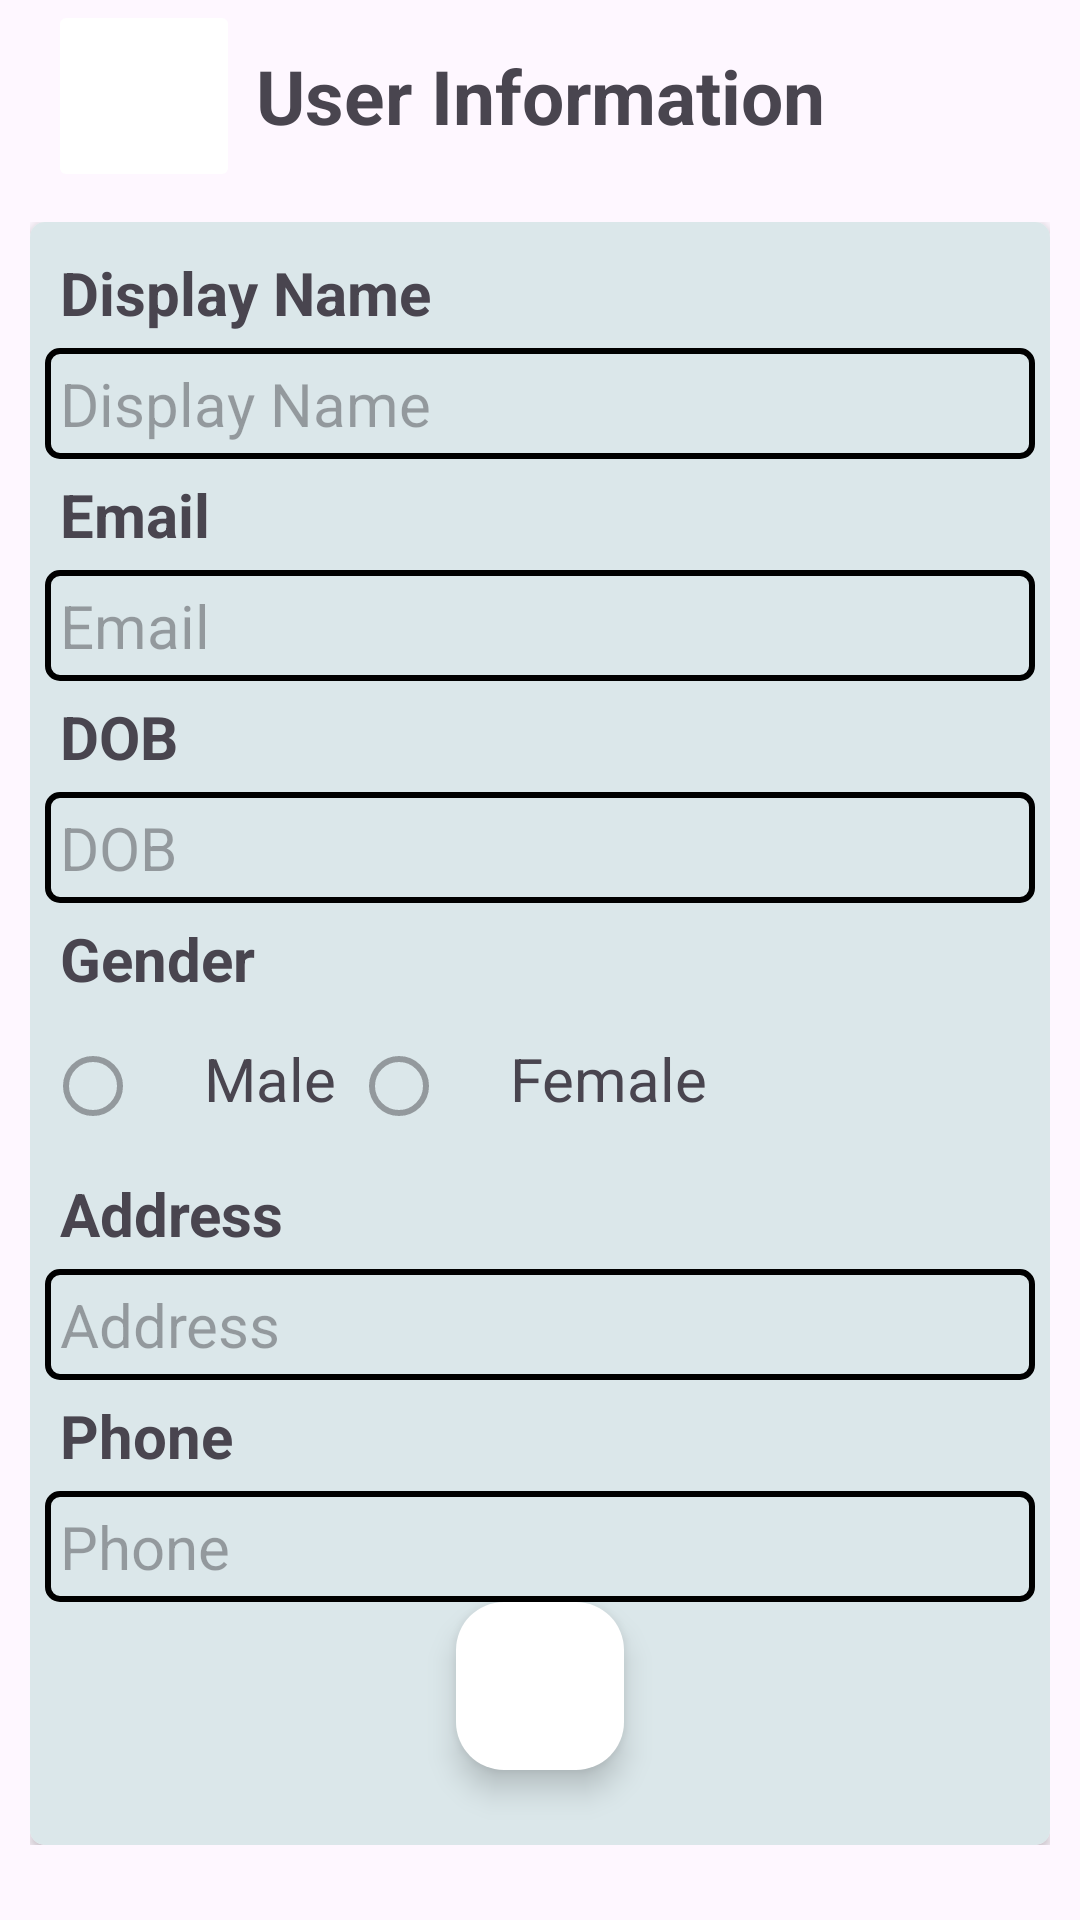

Write the Android layout XML for this screen, with the resource values it uses.
<!-- AndroidManifest.xml: application theme Theme.MovieApplication -->
<!-- res/layout/fragment_infor_component.xml -->
<?xml version="1.0" encoding="utf-8"?>
<androidx.constraintlayout.widget.ConstraintLayout xmlns:android="http://schemas.android.com/apk/res/android"
    xmlns:tools="http://schemas.android.com/tools"
    android:layout_width="match_parent"
    android:layout_height="match_parent"
    xmlns:app="http://schemas.android.com/apk/res-auto"
    tools:context=".ui.mainscreen.profile.options.InforComponent">

    <com.google.android.material.appbar.AppBarLayout
        android:id="@+id/top_app_bar"
        android:layout_width="match_parent"
        android:layout_height="wrap_content"
        app:layout_constraintTop_toTopOf="parent"
        app:layout_constraintStart_toStartOf="parent"
        app:layout_constraintEnd_toEndOf="parent">

        <androidx.appcompat.widget.Toolbar
            android:id="@+id/toolbar"
            android:layout_width="match_parent"
            android:layout_height="?attr/actionBarSize">
            <ImageButton
                android:id="@+id/back_btn"
                android:src="@drawable/baseline_arrow_back_ios_24"
                android:backgroundTint="@color/white"
                android:scaleType="centerInside"
                android:layout_width="?attr/actionBarSize"
                android:layout_height="?attr/actionBarSize" />
            <TextView
                android:layout_width="wrap_content"
                android:layout_height="match_parent"
                android:text="@string/user_information_label"
                android:textStyle="bold"
                android:textSize="25sp"
                android:gravity="center_vertical"
                android:layout_gravity="center_horizontal"/>
        </androidx.appcompat.widget.Toolbar>

    </com.google.android.material.appbar.AppBarLayout>

    <ScrollView
        android:layout_width="match_parent"
        android:layout_height="wrap_content"
        app:layout_constraintTop_toBottomOf="@id/top_app_bar"
        app:layout_constraintStart_toStartOf="parent"
        app:layout_constraintEnd_toEndOf="parent"
        android:padding="10dp">

        <androidx.cardview.widget.CardView
            android:layout_width="match_parent"
            android:layout_height="wrap_content"
            app:cardCornerRadius="5dp">

            <LinearLayout
                android:layout_width="match_parent"
                android:layout_height="wrap_content"
                android:orientation="vertical"
                android:background="@color/mystic"
                android:padding="5dp">

                <TextView
                    style="@style/small_box"
                    android:text="@string/display_name_label"
                    android:textStyle="bold"/>
                <EditText
                    android:id="@+id/display_name_box"
                    style="@style/small_box"
                    android:layout_width="match_parent"
                    android:text="@string/display_name_label"
                    android:background="@drawable/edit_text_border"
                    android:enabled="false"/>

                <TextView
                    style="@style/small_box"
                    android:text="@string/email_label"
                    android:textStyle="bold"/>
                <EditText
                    android:id="@+id/email_box"
                    style="@style/small_box"
                    android:layout_width="match_parent"
                    android:text="@string/email_label"
                    android:background="@drawable/edit_text_border"
                    android:enabled="false"/>

                <TextView
                    style="@style/small_box"
                    android:text="@string/dob_label"
                    android:textStyle="bold"/>
                <EditText
                    android:id="@+id/dob_box"
                    style="@style/small_box"
                    android:layout_width="match_parent"
                    android:text="@string/dob_label"
                    android:background="@drawable/edit_text_border"
                    android:enabled="false"/>

                <TextView
                    style="@style/small_box"
                    android:text="@string/gender_label"
                    android:textStyle="bold"/>
                <LinearLayout
                    android:layout_width="match_parent"
                    android:layout_height="wrap_content">
                    <androidx.appcompat.widget.AppCompatRadioButton
                        android:id="@+id/male_radio_button"
                        android:layout_width="wrap_content"
                        android:layout_height="wrap_content"
                        android:enabled="false"/>
                    <TextView
                        android:layout_width="wrap_content"
                        android:layout_height="wrap_content"
                        android:text="@string/male_label"
                        style="@style/small_box"/>
                    <androidx.appcompat.widget.AppCompatRadioButton
                        android:id="@+id/female_radio_button"
                        android:layout_width="wrap_content"
                        android:layout_height="wrap_content"
                        android:enabled="false"/>
                    <TextView
                        android:layout_width="wrap_content"
                        android:layout_height="wrap_content"
                        android:text="@string/female_label"
                        style="@style/small_box"/>
                </LinearLayout>

                <TextView
                    style="@style/small_box"
                    android:text="@string/address_label"
                    android:textStyle="bold"/>
                <EditText
                    android:id="@+id/address_box"
                    style="@style/small_box"
                    android:layout_width="match_parent"
                    android:text="@string/address_label"
                    android:background="@drawable/edit_text_border"
                    android:enabled="false"/>

                <TextView
                    style="@style/small_box"
                    android:text="@string/phone_label"
                    android:textStyle="bold"/>
                <EditText
                    android:id="@+id/phone_box"
                    style="@style/small_box"
                    android:layout_width="match_parent"
                    android:text="@string/phone_label"
                    android:background="@drawable/edit_text_border"
                    android:enabled="false"/>

                <LinearLayout
                    android:layout_width="wrap_content"
                    android:layout_height="wrap_content"
                    android:layout_gravity="center_horizontal">

                    <com.google.android.material.floatingactionbutton.FloatingActionButton
                        android:id="@+id/change_information_button"
                        android:layout_width="wrap_content"
                        android:layout_height="wrap_content"
                        android:elevation="10dp"
                        android:src="@drawable/baseline_create_24"
                        android:backgroundTint="@color/white"
                        android:layout_gravity="center_horizontal"
                        android:layout_margin="10dp"/>

                    <com.google.android.material.floatingactionbutton.FloatingActionButton
                        android:id="@+id/change_information_apply_button"
                        android:layout_width="wrap_content"
                        android:layout_height="wrap_content"
                        android:elevation="10dp"
                        android:src="@drawable/baseline_save_as_24"
                        android:backgroundTint="@color/white"
                        android:layout_gravity="center_horizontal"
                        android:layout_margin="10dp"
                        android:visibility="gone"/>
                </LinearLayout>


            </LinearLayout>
        </androidx.cardview.widget.CardView>
    </ScrollView>

</androidx.constraintlayout.widget.ConstraintLayout>
<!-- resources referenced by this layout -->
<resources>
  <color name="mystic">#dbe7ea</color>
  <color name="white">#FFFFFFFF</color>
  <!-- drawable edit_text_border (drawable) -->
  <?xml version="1.0" encoding="utf-8"?>
  <shape xmlns:android="http://schemas.android.com/apk/res/android">
      <solid android:color="@android:color/transparent"/>
      <stroke
          android:width="2dp"
          android:color="@android:color/black"/>
      <corners android:radius="4dp"/>
  </shape>
  <string name="address_label">Address</string>
  <string name="display_name_label">Display Name</string>
  <string name="dob_label">DOB</string>
  <string name="email_label">Email</string>
  <string name="female_label">Female</string>
  <string name="gender_label">Gender</string>
  <string name="male_label">Male</string>
  <string name="phone_label">Phone</string>
  <string name="user_information_label">User Information</string>
  <style name="small_box">
          <item name="android:padding">5dp</item>
          <item name="android:layout_width">wrap_content</item>
          <item name="android:layout_height">wrap_content</item>
          <item name="android:textSize">20sp</item>
          <item name="android:color">@color/black</item>
      </style>
  <style name="Theme.MovieApplication" parent="Base.Theme.MovieApplication" />
  <color name="black">#FF000000</color>
  <style name="Base.Theme.MovieApplication" parent="Theme.Material3.DayNight.NoActionBar">
          
           <item name="colorPrimary">@color/white</item>
      </style>
</resources>
